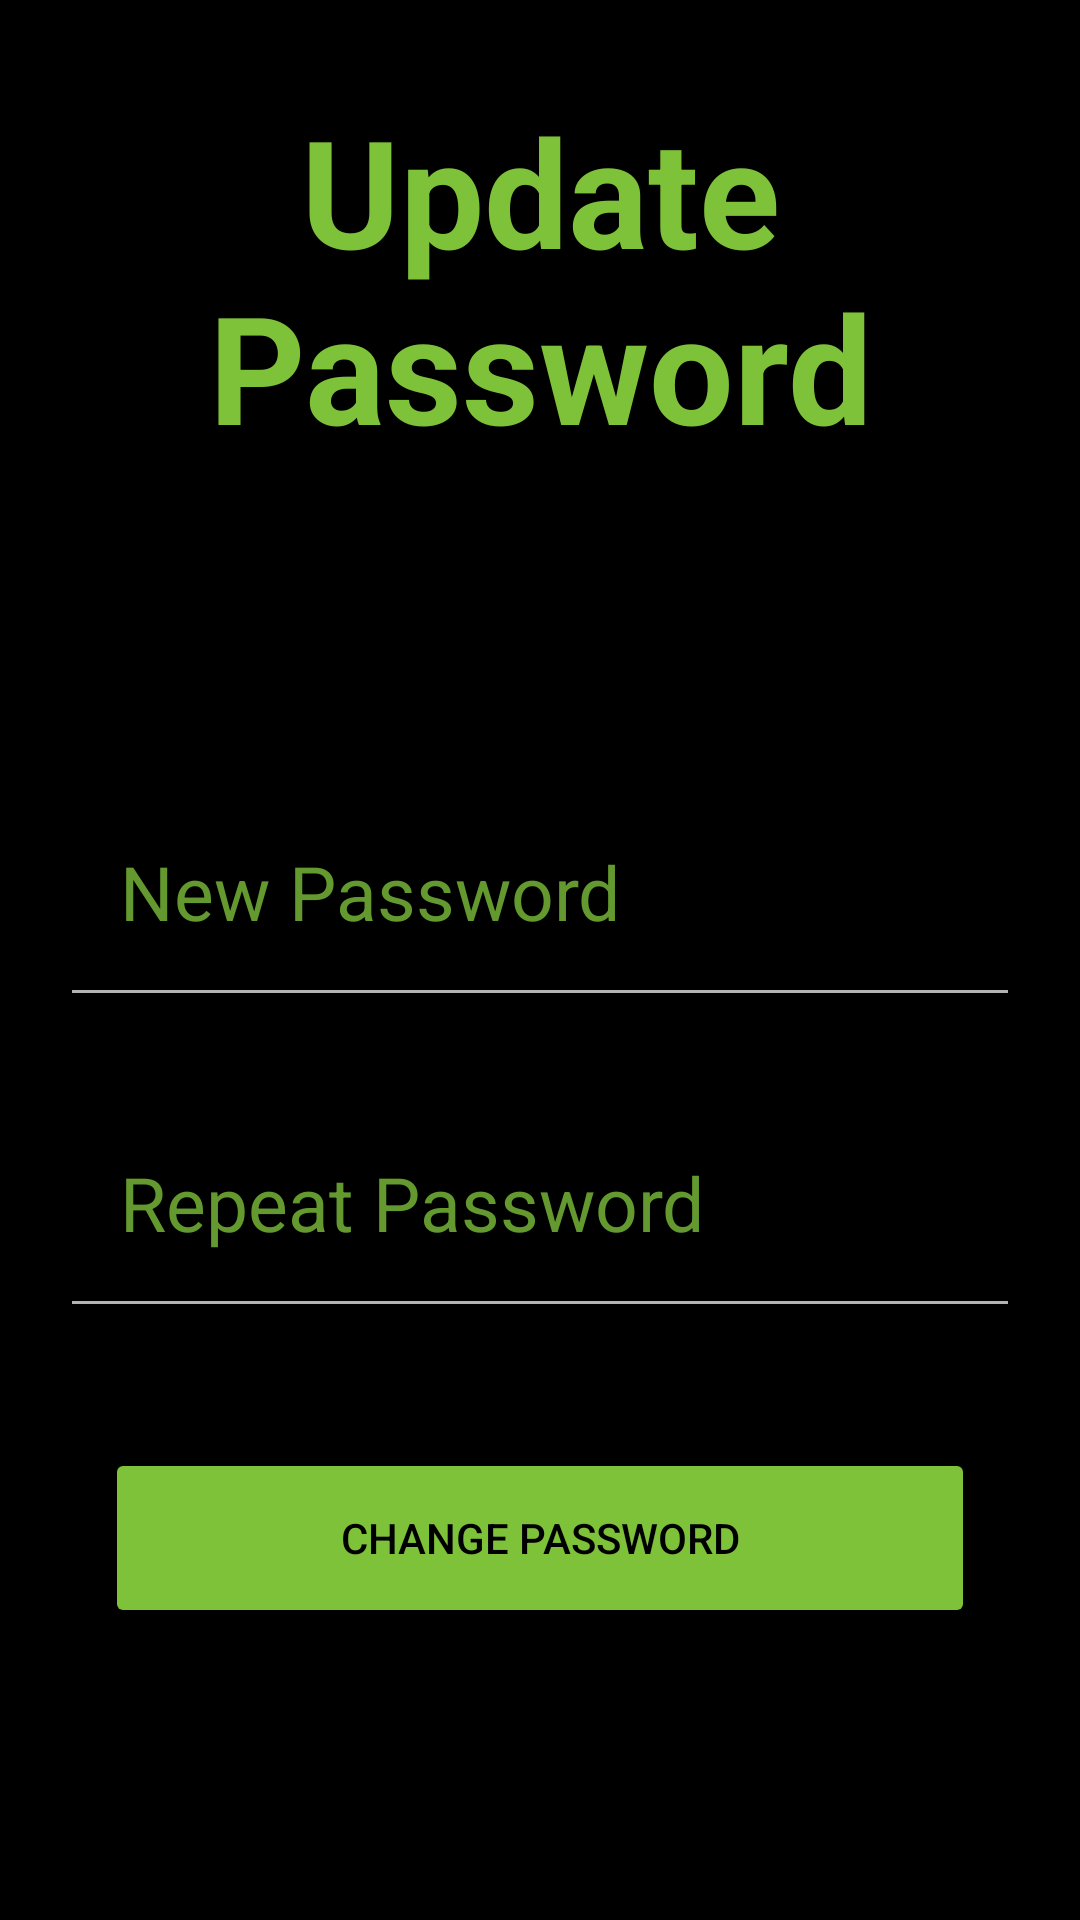

Reconstruct the res/layout file that produces this screen, plus the resources it refers to.
<!-- AndroidManifest.xml: application theme Theme.GreenHouseApp -->
<!-- res/layout/activity_password.xml -->
<?xml version="1.0" encoding="utf-8"?>
<LinearLayout xmlns:android="http://schemas.android.com/apk/res/android"
    xmlns:app="http://schemas.android.com/apk/res-auto"
    xmlns:tools="http://schemas.android.com/tools"
    android:layout_width="match_parent"
    android:layout_height="match_parent"
    android:padding="10dp"
    android:background="@color/black"
    android:orientation="vertical"
    tools:context=".activity.PasswordActivity">

    <TextView
        android:layout_width="match_parent"
        android:layout_height="wrap_content"
        android:text="Update Password"
        android:textColor="@color/lightGreen"
        android:textSize="50sp"
        android:textStyle="bold"
        android:gravity="center_horizontal"
        android:layout_marginTop="20dp"
        android:layout_marginBottom="100dp" />


    <EditText
        android:layout_width="match_parent"
        android:layout_height="wrap_content"
        android:id="@+id/etPassword"
        android:hint="New Password"
        android:textSize="25sp"
        android:textColor="@color/white"
        android:textColorHint="@color/darkGreen"
        android:layout_marginBottom="20dp"
        android:layout_marginHorizontal="10dp"
        android:paddingHorizontal="20dp"
        android:paddingVertical="25dp"
        android:inputType="textPassword" />

    <EditText
        android:layout_width="match_parent"
        android:layout_height="wrap_content"
        android:id="@+id/etPassword2"
        android:hint="Repeat Password"
        android:textSize="25sp"
        android:textColor="@color/white"
        android:textColorHint="@color/darkGreen"
        android:layout_marginBottom="20dp"
        android:layout_marginHorizontal="10dp"
        android:paddingHorizontal="20dp"
        android:paddingVertical="25dp"
        android:inputType="textPassword" />


    <Button
        android:layout_width="match_parent"
        android:layout_height="60dp"
        android:id="@+id/btnChangePassword"
        android:text="Change Password"
        android:backgroundTint="@color/lightGreen"
        android:layout_marginBottom="30dp"
        android:layout_marginHorizontal="25dp"
        android:layout_marginTop="20dp"
        android:textColor="@color/black"/>



</LinearLayout>
<!-- resources referenced by this layout -->
<resources>
  <color name="black">#FF000000</color>
  <color name="darkGreen">#63992E</color>
  <color name="lightGreen">#7EC23A</color>
  <color name="white">#FFFFFFFF</color>
  <style name="Theme.GreenHouseApp" parent="Theme.MaterialComponents.NoActionBar">
          
          <item name="colorPrimary">@color/darkGreen</item>
          <item name="colorPrimaryVariant">@color/black</item>
          <item name="colorOnPrimary">@color/white</item>
          
          <item name="colorSecondary">@color/darkGreen</item>
          <item name="colorSecondaryVariant">@color/black</item>
          <item name="colorOnSecondary">@color/white</item>
          
          <item name="android:statusBarColor" tools:targetApi="l">?attr/colorPrimaryVariant</item>
          
  
      </style>
</resources>
